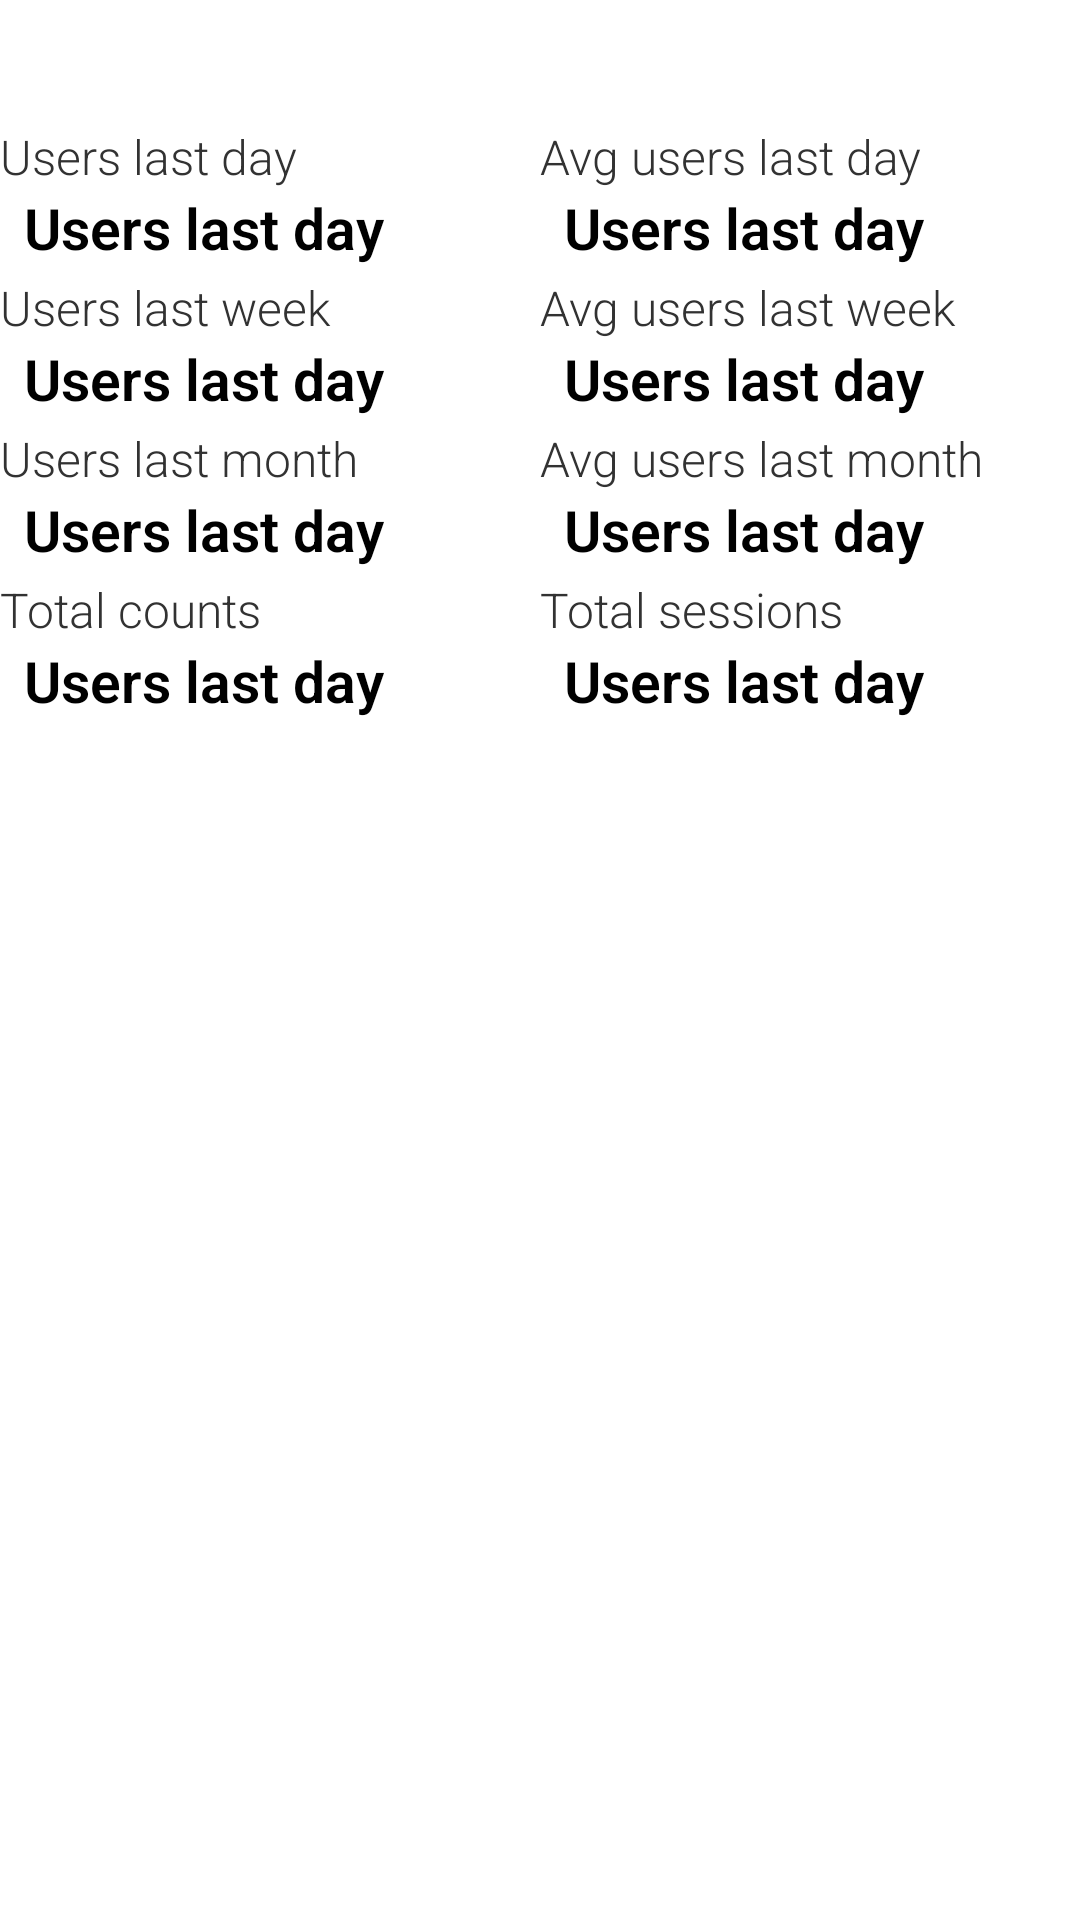

The Android layout XML behind this screen, and the referenced resources:
<!-- AndroidManifest.xml: application theme AppTheme -->
<!-- res/layout/event_metrics_event_list_items.xml -->
<RelativeLayout xmlns:android="http://schemas.android.com/apk/res/android"
    xmlns:tools="http://schemas.android.com/tools"
    android:layout_width="match_parent"
    android:layout_height="match_parent" >

    <TextView
        android:id="@+id/event_metrics_event_name"
        android:layout_width="match_parent"
        android:layout_height="wrap_content"
        android:paddingBottom="@dimen/event_metrics_info_event_item_title_padding_v"
        android:paddingTop="@dimen/event_metrics_info_event_item_title_padding_v"
        android:textColor="#000000"
        android:textSize="@dimen/event_metrics_info_event_name_textsize" />

    <LinearLayout
        android:id="@+id/event_metrics_expandable_detailed"
        android:layout_width="match_parent"
        android:layout_height="wrap_content"
        android:layout_below="@+id/event_metrics_event_name"
        android:orientation="horizontal" >

        <RelativeLayout
            android:layout_width="0dp"
            android:layout_height="match_parent"
            android:layout_weight="1" >

            <TextView
                android:id="@+id/users_last_day_title"
                android:layout_width="wrap_content"
                android:layout_height="wrap_content"
                android:paddingTop="@dimen/event_metrics_info_event_item_title_padding_top"
                android:text="@string/event_metrics_users_last_day"
                android:textSize="@dimen/event_metrics_info_event_item_title_textsize" />

            <TextView
                android:id="@+id/users_last_day_value"
                android:layout_width="wrap_content"
                android:layout_height="wrap_content"
                android:layout_below="@+id/users_last_day_title"
                android:paddingLeft="@dimen/event_metrics_info_event_item_value_padding_left"
                android:text="@string/event_metrics_users_last_day"
                android:textColor="#000000"
                android:textSize="@dimen/event_metrics_info_event_item_value_textsize"
                android:textStyle="bold" />

            <TextView
                android:id="@+id/users_last_week_title"
                android:layout_width="wrap_content"
                android:layout_height="wrap_content"
                android:layout_below="@+id/users_last_day_value"
                android:paddingTop="@dimen/event_metrics_info_event_item_title_padding_top"
                android:text="@string/event_metrics_users_last_week"
                android:textSize="@dimen/event_metrics_info_event_item_title_textsize" />

            <TextView
                android:id="@+id/users_last_week_value"
                android:layout_width="wrap_content"
                android:layout_height="wrap_content"
                android:layout_below="@+id/users_last_week_title"
                android:paddingLeft="@dimen/event_metrics_info_event_item_value_padding_left"
                android:text="@string/event_metrics_users_last_day"
                android:textColor="#000000"
                android:textSize="@dimen/event_metrics_info_event_item_value_textsize"
                android:textStyle="bold" />

            <TextView
                android:id="@+id/users_last_month_title"
                android:layout_width="wrap_content"
                android:layout_height="wrap_content"
                android:layout_below="@+id/users_last_week_value"
                android:paddingTop="@dimen/event_metrics_info_event_item_title_padding_top"
                android:text="@string/event_metrics_users_last_month"
                android:textSize="@dimen/event_metrics_info_event_item_title_textsize" />

            <TextView
                android:id="@+id/users_last_month_value"
                android:layout_width="wrap_content"
                android:layout_height="wrap_content"
                android:layout_below="@+id/users_last_month_title"
                android:paddingLeft="@dimen/event_metrics_info_event_item_value_padding_left"
                android:text="@string/event_metrics_users_last_day"
                android:textColor="#000000"
                android:textSize="@dimen/event_metrics_info_event_item_value_textsize"
                android:textStyle="bold" />

            <TextView
                android:id="@+id/total_count_title"
                android:layout_width="wrap_content"
                android:layout_height="wrap_content"
                android:layout_below="@+id/users_last_month_value"
                android:paddingTop="@dimen/event_metrics_info_event_item_title_padding_top"
                android:text="@string/event_metrics_total_counts"
                android:textSize="@dimen/event_metrics_info_event_item_title_textsize" />

            <TextView
                android:id="@+id/total_count_value"
                android:layout_width="wrap_content"
                android:layout_height="wrap_content"
                android:layout_below="@+id/total_count_title"
                android:paddingLeft="@dimen/event_metrics_info_event_item_value_padding_left"
                android:text="@string/event_metrics_users_last_day"
                android:textColor="#000000"
                android:textSize="@dimen/event_metrics_info_event_item_value_textsize"
                android:textStyle="bold" />
        </RelativeLayout>

        <RelativeLayout
            android:layout_width="0dp"
            android:layout_height="match_parent"
            android:layout_weight="1" >

            <TextView
                android:id="@+id/users_avg_day_title"
                android:layout_width="wrap_content"
                android:layout_height="wrap_content"
                android:paddingTop="@dimen/event_metrics_info_event_item_title_padding_top"
                android:text="@string/event_metrics_avg_users_last_day"
                android:textSize="@dimen/event_metrics_info_event_item_title_textsize" />

            <TextView
                android:id="@+id/users_avg_day_value"
                android:layout_width="wrap_content"
                android:layout_height="wrap_content"
                android:layout_below="@+id/users_avg_day_title"
                android:paddingLeft="@dimen/event_metrics_info_event_item_value_padding_left"
                android:text="@string/event_metrics_users_last_day"
                android:textColor="#000000"
                android:textSize="@dimen/event_metrics_info_event_item_value_textsize"
                android:textStyle="bold" />

            <TextView
                android:id="@+id/users_avg_week_title"
                android:layout_width="wrap_content"
                android:layout_height="wrap_content"
                android:layout_below="@+id/users_avg_day_value"
                android:paddingTop="@dimen/event_metrics_info_event_item_title_padding_top"
                android:text="@string/event_metrics_avg_users_last_week"
                android:textSize="@dimen/event_metrics_info_event_item_title_textsize" />

            <TextView
                android:id="@+id/users_avg_week_value"
                android:layout_width="wrap_content"
                android:layout_height="wrap_content"
                android:layout_below="@+id/users_avg_week_title"
                android:paddingLeft="@dimen/event_metrics_info_event_item_value_padding_left"
                android:text="@string/event_metrics_users_last_day"
                android:textColor="#000000"
                android:textSize="@dimen/event_metrics_info_event_item_value_textsize"
                android:textStyle="bold" />

            <TextView
                android:id="@+id/users_avg_month_title"
                android:layout_width="wrap_content"
                android:layout_height="wrap_content"
                android:layout_below="@+id/users_avg_week_value"
                android:paddingTop="@dimen/event_metrics_info_event_item_title_padding_top"
                android:text="@string/event_metrics_avg_users_last_month"
                android:textSize="@dimen/event_metrics_info_event_item_title_textsize" />

            <TextView
                android:id="@+id/users_avg_month_value"
                android:layout_width="wrap_content"
                android:layout_height="wrap_content"
                android:layout_below="@+id/users_avg_month_title"
                android:paddingLeft="@dimen/event_metrics_info_event_item_value_padding_left"
                android:text="@string/event_metrics_users_last_day"
                android:textColor="#000000"
                android:textSize="@dimen/event_metrics_info_event_item_value_textsize"
                android:textStyle="bold" />

            <TextView
                android:id="@+id/total_session_title"
                android:layout_width="wrap_content"
                android:layout_height="wrap_content"
                android:layout_below="@+id/users_avg_month_value"
                android:paddingTop="@dimen/event_metrics_info_event_item_title_padding_top"
                android:text="@string/event_metrics_total_sessions"
                android:textSize="@dimen/event_metrics_info_event_item_title_textsize" />

            <TextView
                android:id="@+id/total_session_value"
                android:layout_width="wrap_content"
                android:layout_height="wrap_content"
                android:layout_below="@+id/total_session_title"
                android:paddingLeft="@dimen/event_metrics_info_event_item_value_padding_left"
                android:text="@string/event_metrics_users_last_day"
                android:textColor="#000000"
                android:textSize="@dimen/event_metrics_info_event_item_value_textsize"
                android:textStyle="bold" />
        </RelativeLayout>
    </LinearLayout>

</RelativeLayout>
<!-- resources referenced by this layout -->
<resources>
  <dimen name="event_metrics_info_event_item_title_padding_top">3dp</dimen>
  <dimen name="event_metrics_info_event_item_title_padding_v">3dp</dimen>
  <dimen name="event_metrics_info_event_item_title_textsize">16sp</dimen>
  <dimen name="event_metrics_info_event_item_value_padding_left">8dp</dimen>
  <dimen name="event_metrics_info_event_item_value_textsize">19sp</dimen>
  <dimen name="event_metrics_info_event_name_textsize">24sp</dimen>
  <string name="event_metrics_avg_users_last_day">Avg users last day</string>
  <string name="event_metrics_avg_users_last_month">Avg users last month</string>
  <string name="event_metrics_avg_users_last_week">Avg users last week</string>
  <string name="event_metrics_total_counts">Total counts</string>
  <string name="event_metrics_total_sessions">Total sessions</string>
  <string name="event_metrics_users_last_day">Users last day</string>
  <string name="event_metrics_users_last_month">Users last month</string>
  <string name="event_metrics_users_last_week">Users last week</string>
  <style name="AppTheme" parent="AppBaseTheme">
          <item name="android:windowActionBar">false</item>
          <item name="android:windowTitleSize">0dp</item>
          <item name="android:textViewStyle">@style/RobotoTextViewStyle</item>
          
      </style>
  <style name="AppBaseTheme" parent="android:Theme.Light">
          
      </style>
  <style name="RobotoTextViewStyle" parent="android:Widget.TextView">
          <item name="android:fontFamily">sans-serif-light</item>
      </style>
</resources>
